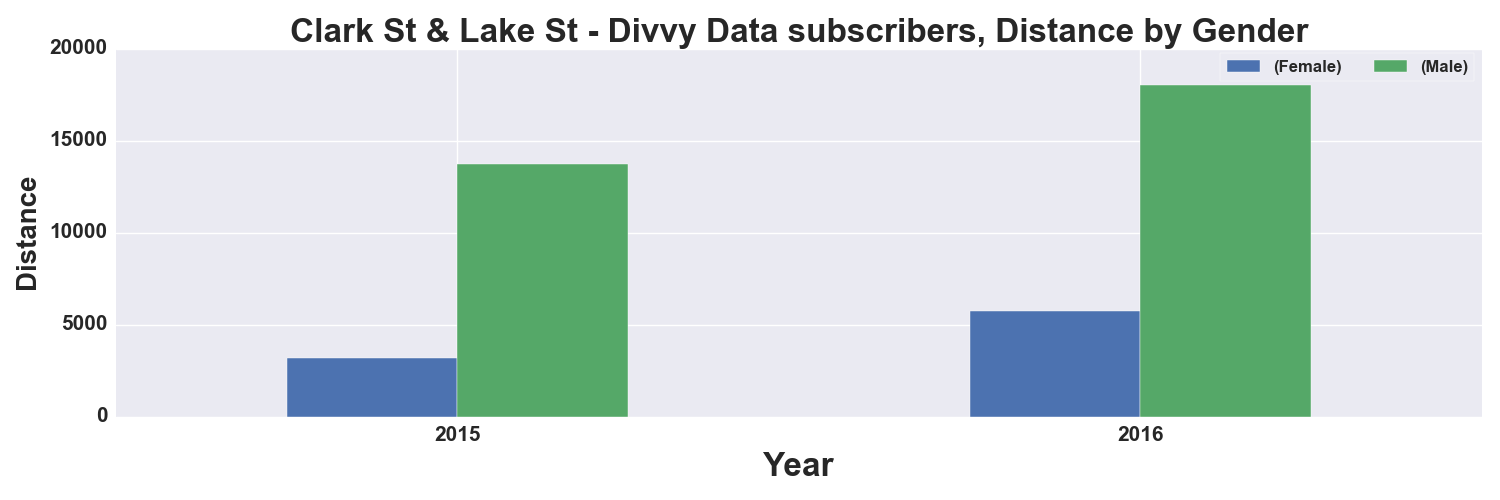

The table this chart was drawn from, first rows:
, START TIME YEAR, DISTANCE_Miles, DISTANCE_Miles
GENDER, , Female, Male
0, 2015, 3171, 13750
1, 2016, 5727, 18005
